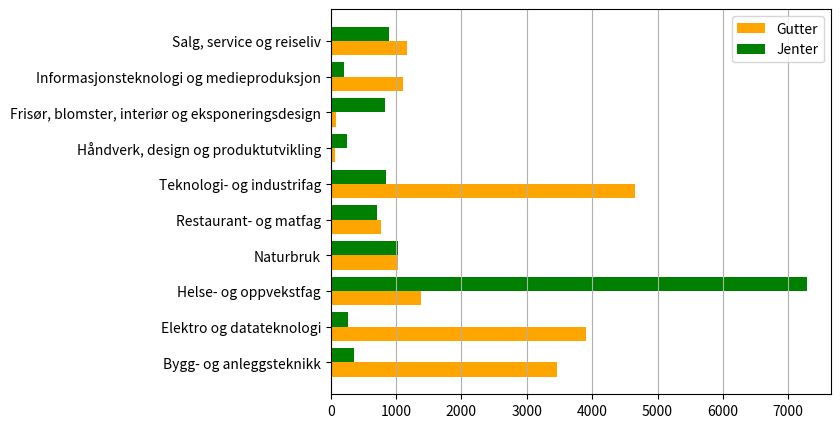

This chart was generated by the following Python code:
import matplotlib.pyplot as plt
import numpy as np

utdanningsprogram = [
  "Bygg- og anleggsteknikk", 
  "Elektro og datateknologi",
  "Helse- og oppvekstfag",
  "Naturbruk",
  "Restaurant- og matfag",
  "Teknologi- og industrifag",
  "Håndverk, design og produktutvikling",
  "Frisør, blomster, interiør og eksponeringsdesign",
  "Informasjonsteknologi og medieproduksjon",
  "Salg, service og reiseliv"
]

antallGutter = [3811, 4168, 8661, 2057, 1484, 5501, 313, 901, 1309, 2061]
antallJenter = [352, 268, 7286, 1028, 709, 851, 243, 826, 200, 895]

for i in range(len(antallGutter)):
    antallGutter[i] = antallGutter[i]-antallJenter[i]


fig, ax = plt.subplots(figsize=(10, 5))    # Angir dimensjoner for figure-objektet

y = np.arange(10)

ax.barh(y-0.2, antallGutter, height=0.4, label="Gutter", color = "orange")  # Lager stolpediagram gutter

ax.barh(y+0.2, antallJenter, height=0.4, label="Jenter", color = "g")  # Lager stolpediagram jenter
ax.set_yticks(y, utdanningsprogram)                       # Legger til akseverdier
ax.legend()                                               # Legger til beskrivelse

fig.subplots_adjust(left=0.4)  # Øker plassen på venstre side av diagrammet

ax.grid(axis="x")  # Legger til rutenett (bare vertikale linjer)
plt.show()         # Viser diagrammet
